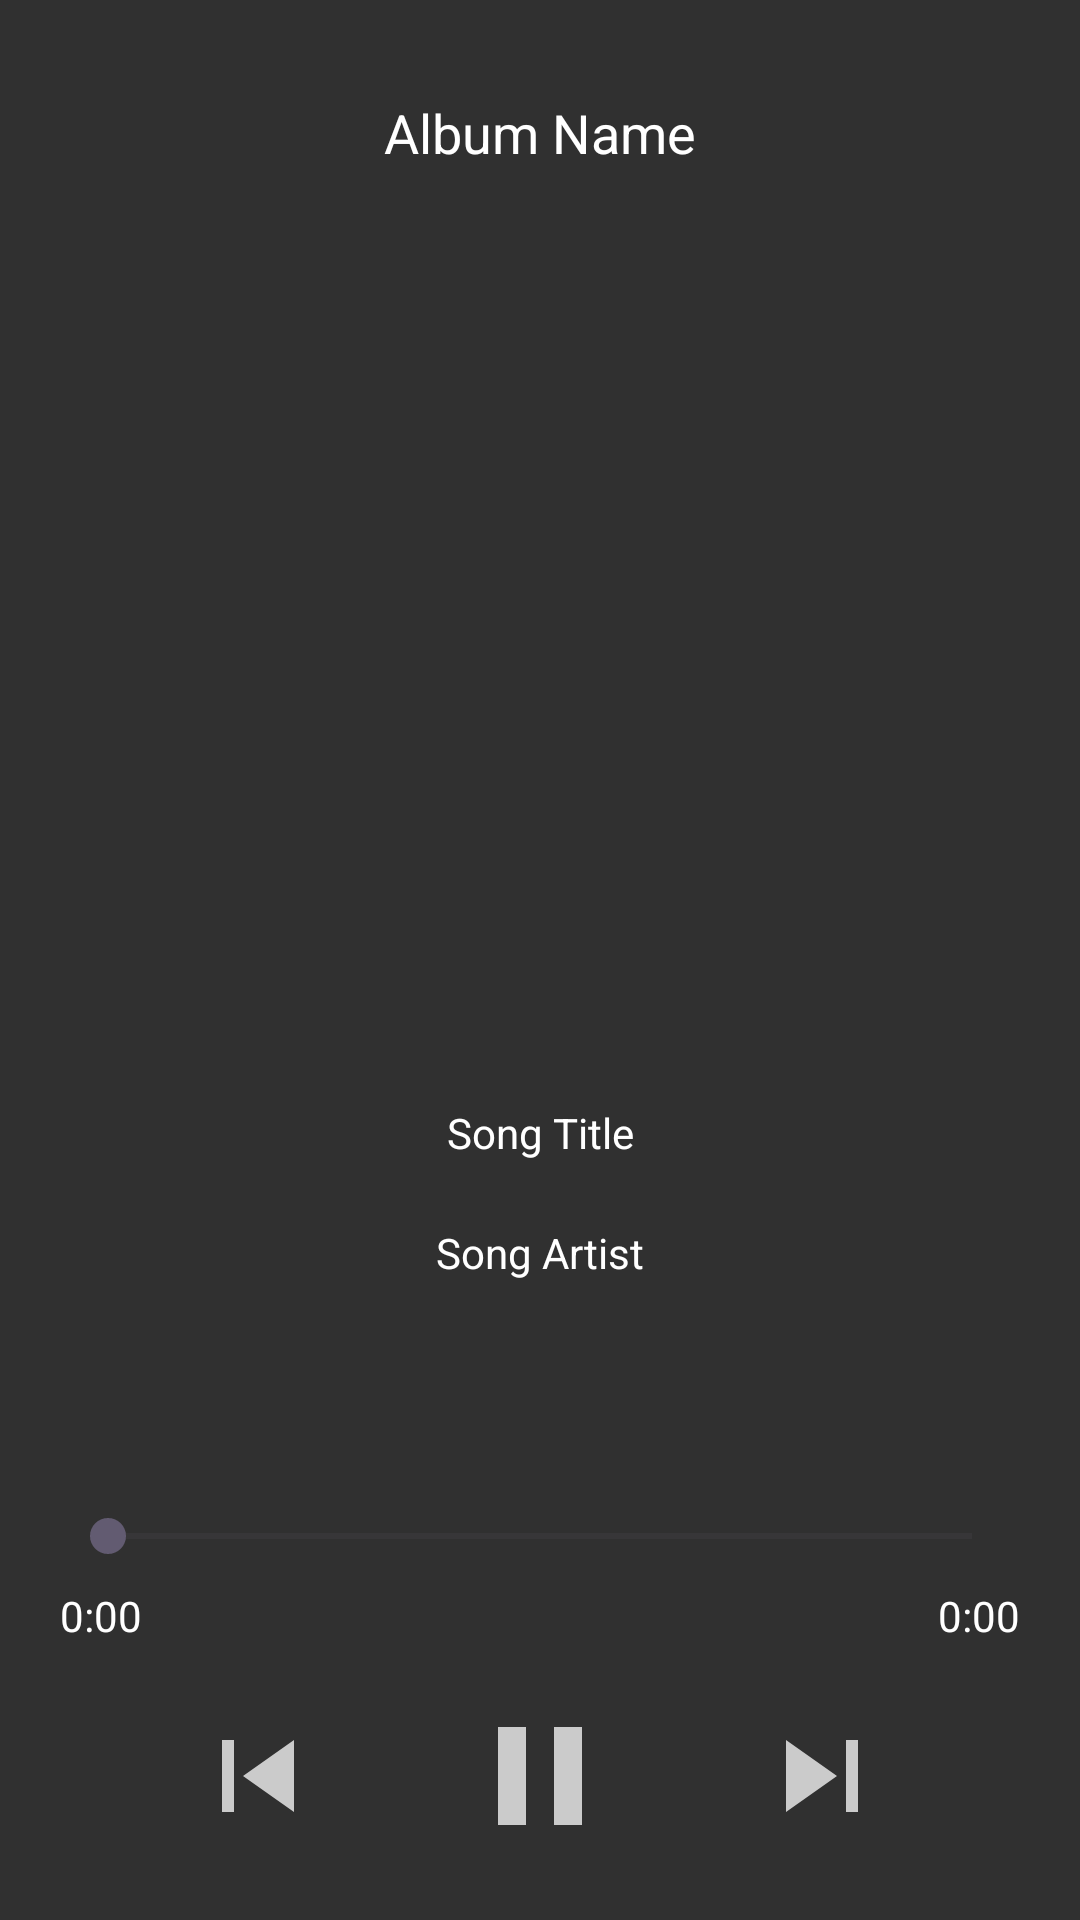

Produce the Android XML layout that renders to this screen, including the resource entries it uses.
<!-- AndroidManifest.xml: application theme Theme.MusicDemoApp -->
<!-- res/layout/activity_music_player.xml -->
<?xml version="1.0" encoding="utf-8"?>
<androidx.constraintlayout.widget.ConstraintLayout xmlns:android="http://schemas.android.com/apk/res/android"
    xmlns:app="http://schemas.android.com/apk/res-auto"
    xmlns:tools="http://schemas.android.com/tools"
    android:id="@+id/main"
    android:layout_width="match_parent"
    android:layout_height="match_parent"
    android:background="#303030"
    tools:context=".MusicPlayerActivity">

    
    <TextView
        android:id="@+id/album_text"
        android:layout_width="0dp"
        android:layout_height="wrap_content"
        android:layout_marginHorizontal="50dp"
        android:layout_marginTop="24dp"
        android:ellipsize="marquee"
        android:gravity="center"
        android:padding="8dp"
        android:singleLine="true"
        android:text="Album Name"
        android:textAlignment="center"
        android:textColor="@color/white"
        android:textSize="18sp"
        app:layout_constraintEnd_toEndOf="parent"
        app:layout_constraintStart_toStartOf="parent"
        app:layout_constraintTop_toTopOf="parent" />

    
    <androidx.constraintlayout.widget.ConstraintLayout
        android:id="@+id/image_container"
        android:layout_width="0dp"
        android:layout_height="0dp"
        android:layout_marginTop="5dp"
        android:layout_marginBottom="5dp"
        android:padding="20dp"
        app:layout_constraintBottom_toTopOf="@+id/track_card"
        app:layout_constraintDimensionRatio="1:1"
        app:layout_constraintEnd_toEndOf="parent"
        app:layout_constraintStart_toStartOf="parent"
        app:layout_constraintTop_toBottomOf="@+id/album_text"
        app:layout_constraintWidth_max="300dp">

        <ImageView
            android:id="@+id/album_art"
            android:layout_width="match_parent"
            android:layout_height="match_parent"
            app:layout_constraintBottom_toBottomOf="parent"
            app:layout_constraintEnd_toEndOf="parent"
            app:layout_constraintStart_toStartOf="parent"
            app:layout_constraintTop_toTopOf="parent" />


    </androidx.constraintlayout.widget.ConstraintLayout>

    <androidx.constraintlayout.widget.ConstraintLayout
        android:id="@+id/track_card"
        android:layout_width="0dp"
        android:layout_height="wrap_content"
        android:layout_marginTop="10dp"
        android:layout_marginBottom="2dp"
        app:layout_constraintBottom_toTopOf="@+id/controls"
        app:layout_constraintEnd_toEndOf="parent"
        app:layout_constraintStart_toStartOf="parent"
        app:layout_constraintTop_toBottomOf="@id/image_container">
        
        <TextView
            android:id="@+id/song_title"
            android:layout_width="0dp"
            android:layout_height="wrap_content"
            android:layout_marginHorizontal="50dp"
            android:layout_marginTop="16dp"
            android:ellipsize="marquee"
            android:gravity="center"
            android:padding="8dp"
            android:singleLine="true"
            android:text="Song Title"
            android:textColor="@color/white"
            android:textSize="14sp"
            app:layout_constraintBottom_toBottomOf="parent"
            app:layout_constraintEnd_toEndOf="parent"
            app:layout_constraintHorizontal_bias="0.25"
            app:layout_constraintStart_toStartOf="parent"
            app:layout_constraintTop_toTopOf="parent"
            app:layout_constraintVertical_bias="0.0" />

        
        <TextView
            android:id="@+id/song_artist"
            android:layout_width="0dp"
            android:layout_height="wrap_content"
            android:layout_marginHorizontal="50dp"
            android:layout_marginTop="5dp"
            android:ellipsize="marquee"
            android:gravity="center"
            android:padding="8dp"
            android:singleLine="true"
            android:text="Song Artist"
            android:textColor="@color/white"
            android:textSize="14sp"
            app:layout_constraintEnd_toEndOf="parent"
            app:layout_constraintStart_toStartOf="parent"
            app:layout_constraintTop_toBottomOf="@+id/song_title" />

        
        <ImageView
            android:id="@+id/shuffle"
            android:layout_width="32dp"
            android:layout_height="32dp"
            android:layout_marginTop="16dp"
            app:layout_constraintEnd_toEndOf="@id/song_artist"
            app:layout_constraintTop_toBottomOf="@+id/song_artist" />
    </androidx.constraintlayout.widget.ConstraintLayout>

    
    <androidx.constraintlayout.widget.ConstraintLayout
        android:id="@+id/controls"
        android:layout_width="0dp"
        android:layout_height="wrap_content"
        android:layout_margin="10dp"
        android:padding="10dp"
        app:layout_constraintBottom_toBottomOf="parent"
        app:layout_constraintEnd_toEndOf="parent"
        app:layout_constraintStart_toStartOf="parent">

        
        <SeekBar
            android:id="@+id/seek_bar"
            android:layout_width="0dp"
            android:layout_height="wrap_content"
            android:layout_marginTop="8dp"
            android:backgroundTint="@color/white"
            app:layout_constraintEnd_toEndOf="parent"
            app:layout_constraintStart_toStartOf="parent"
            app:layout_constraintTop_toTopOf="parent" />

        
        <TextView
            android:id="@+id/current_time"
            android:layout_width="wrap_content"
            android:layout_height="wrap_content"
            android:layout_marginTop="8dp"
            android:text="0:00"
            android:textColor="@color/white"
            app:layout_constraintStart_toStartOf="parent"
            app:layout_constraintTop_toBottomOf="@+id/seek_bar" />

        
        <TextView
            android:id="@+id/total_time"
            android:layout_width="wrap_content"
            android:layout_height="wrap_content"
            android:layout_marginTop="8dp"
            android:text="0:00"
            android:textColor="@color/white"
            app:layout_constraintEnd_toEndOf="parent"
            app:layout_constraintTop_toBottomOf="@+id/seek_bar" />

        
        <ImageView
            android:id="@+id/previous"
            android:layout_width="48dp"
            android:layout_height="48dp"
            android:layout_marginTop="16dp"
            android:src="@drawable/prev"
            app:layout_constraintBottom_toBottomOf="parent"
            app:layout_constraintEnd_toStartOf="@+id/pause"
            app:layout_constraintHorizontal_bias="0.5"
            app:layout_constraintStart_toStartOf="parent"
            app:layout_constraintTop_toBottomOf="@+id/current_time" />

        <ImageView
            android:id="@+id/pause"
            android:layout_width="56dp"
            android:layout_height="56dp"
            android:layout_marginTop="16dp"
            android:src="@drawable/baseline_pause_24"
            app:layout_constraintBottom_toBottomOf="parent"
            app:layout_constraintEnd_toStartOf="@+id/next"
            app:layout_constraintHorizontal_bias="0.5"
            app:layout_constraintStart_toEndOf="@+id/previous"
            app:layout_constraintTop_toBottomOf="@+id/current_time" />

        <ImageView
            android:id="@+id/next"
            android:layout_width="48dp"
            android:layout_height="48dp"
            android:layout_marginTop="16dp"
            android:src="@drawable/next"
            app:layout_constraintBottom_toBottomOf="parent"
            app:layout_constraintEnd_toEndOf="parent"
            app:layout_constraintHorizontal_bias="0.5"
            app:layout_constraintStart_toEndOf="@+id/pause"
            app:layout_constraintTop_toBottomOf="@+id/current_time" />

    </androidx.constraintlayout.widget.ConstraintLayout>

</androidx.constraintlayout.widget.ConstraintLayout>
<!-- resources referenced by this layout -->
<resources>
  <!-- drawable baseline_pause_24 (drawable) -->
  <vector xmlns:android="http://schemas.android.com/apk/res/android" android:height="64dp" android:tint="#CBCBCB" android:viewportHeight="24" android:viewportWidth="24" android:width="64dp">
        
      <path android:fillColor="@android:color/white" android:pathData="M6,19h4L10,5L6,5v14zM14,5v14h4L18,5h-4z"/>
      
  </vector>
  <!-- drawable next (drawable) -->
  <vector android:height="64dp" android:tint="#CBCBCB"
      android:viewportHeight="24" android:viewportWidth="24"
      android:width="64dp" xmlns:android="http://schemas.android.com/apk/res/android">
      <path android:fillColor="@android:color/white" android:pathData="M6,18l8.5,-6L6,6v12zM16,6v12h2V6h-2z"/>
  </vector>
  <!-- drawable prev (drawable) -->
  <vector android:height="64dp" android:tint="#CBCBCB"
      android:viewportHeight="24" android:viewportWidth="24"
      android:width="64dp" xmlns:android="http://schemas.android.com/apk/res/android">
      <path android:fillColor="@android:color/white" android:pathData="M6,6h2v12L6,18zM9.5,12l8.5,6L18,6z"/>
  </vector>
  <style name="Theme.MusicDemoApp" parent="Base.Theme.MusicDemoApp" />
  <style name="Base.Theme.MusicDemoApp" parent="Theme.Material3.DayNight.NoActionBar">
          
          
      </style>
  <!-- not gathered from this repository: default colours our renderer supplied (Android Studio template values) -->
  <color name="white">#FFFFFFFF</color>
</resources>
